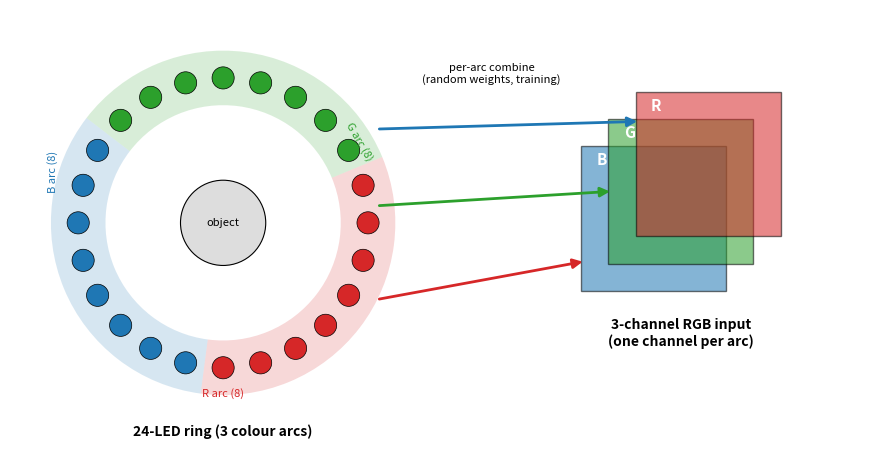

This figure's Python source:
"""Schematic of the 24-LED ring -> RGB-arc multiplexing -> 3-channel input tensor."""
import numpy as np
import matplotlib
matplotlib.use("Agg")
import matplotlib.pyplot as plt
from matplotlib.patches import Wedge, FancyArrowPatch, Rectangle, Circle

R_RED, R_GRN, R_BLU = "#d62728", "#2ca02c", "#1f77b4"

fig, ax = plt.subplots(figsize=(9.5, 4.6))
ax.set_xlim(0, 10); ax.set_ylim(0, 5); ax.axis("off")
ax.set_aspect("equal")

# ---- Left: the LED ring -----------------------------------------------------
cx, cy, r = 2.5, 2.5, 1.7
# faint arc bands (each spans 8 LEDs = 120 deg). LED i at angle -90 + i*15.
for (t1, t2, col) in [(-97.5, 22.5, R_RED), (22.5, 142.5, R_GRN), (142.5, 262.5, R_BLU)]:
    ax.add_patch(Wedge((cx, cy), r + 0.32, t1, t2, width=0.64, facecolor=col, alpha=0.18, edgecolor="none"))

# 24 LEDs, coloured by arc (0-7 R, 8-15 G, 16-23 B)
for i in range(24):
    ang = np.deg2rad(-90 + i * 15)
    x, y = cx + r * np.cos(ang), cy + r * np.sin(ang)
    col = R_RED if i < 8 else (R_GRN if i < 16 else R_BLU)
    ax.add_patch(Circle((x, y), 0.13, facecolor=col, edgecolor="black", lw=0.5, zorder=3))

# object/camera at centre
ax.add_patch(Circle((cx, cy), 0.5, facecolor="#dddddd", edgecolor="black", lw=0.8, zorder=2))
ax.text(cx, cy, "object", ha="center", va="center", fontsize=8)
ax.text(cx, cy - r - 0.75, "24-LED ring (3 colour arcs)", ha="center", va="center", fontsize=10, fontweight="bold")
# arc labels
ax.text(cx, cy - r - 0.30, "R arc (8)", ha="center", va="center", fontsize=8, color=R_RED)
ax.text(cx - r - 0.30, cy + 0.6, "B arc (8)", ha="center", va="center", fontsize=8, color=R_BLU, rotation=90)
ax.text(cx + r - 0.1, cy + 0.95, "G arc (8)", ha="center", va="center", fontsize=8, color=R_GRN, rotation=-60)

# ---- Right: the 3-channel input tensor (stacked planes) ---------------------
bx, by, w, h, dx, dy = 6.7, 1.7, 1.7, 1.7, 0.32, 0.32
planes = [(R_BLU, "B"), (R_GRN, "G"), (R_RED, "R")]  # draw back-to-front
for k, (col, lab) in enumerate(planes):
    ax.add_patch(Rectangle((bx + k * dx, by + k * dy), w, h, facecolor=col, alpha=0.55,
                           edgecolor="black", lw=1.0, zorder=3 + k))
    ax.text(bx + k * dx + 0.18, by + k * dy + h - 0.22, lab, fontsize=11, fontweight="bold",
            color="white", zorder=10)
ax.text(bx + w / 2 + dx, by - 0.5, "3-channel RGB input\n(one channel per arc)",
        ha="center", va="center", fontsize=10, fontweight="bold")

# ---- Arrows: each arc -> its channel ---------------------------------------
def arrow(p0, p1, col):
    ax.add_patch(FancyArrowPatch(p0, p1, arrowstyle="-|>", mutation_scale=14,
                                 lw=2.0, color=col, zorder=12,
                                 connectionstyle="arc3,rad=0.0"))

arrow((cx + r + 0.1, cy - 0.9), (bx + 0.05, by + 0.35), R_RED)        # R arc -> R plane
arrow((cx + r + 0.1, cy + 0.2), (bx + dx + 0.05, by + dy + h / 2), R_GRN)  # G
arrow((cx + r + 0.1, cy + 1.1), (bx + 2 * dx + 0.05, by + 2 * dy + h - 0.35), R_BLU)  # B
ax.text((cx + r + bx) / 2 + 0.2, cy + 1.75, "per-arc combine\n(random weights, training)",
        ha="center", va="center", fontsize=8, style="italic")

fig.tight_layout()
fig.savefig("ring_multiplex.png", dpi=160, bbox_inches="tight")
print("saved ring_multiplex.png")
